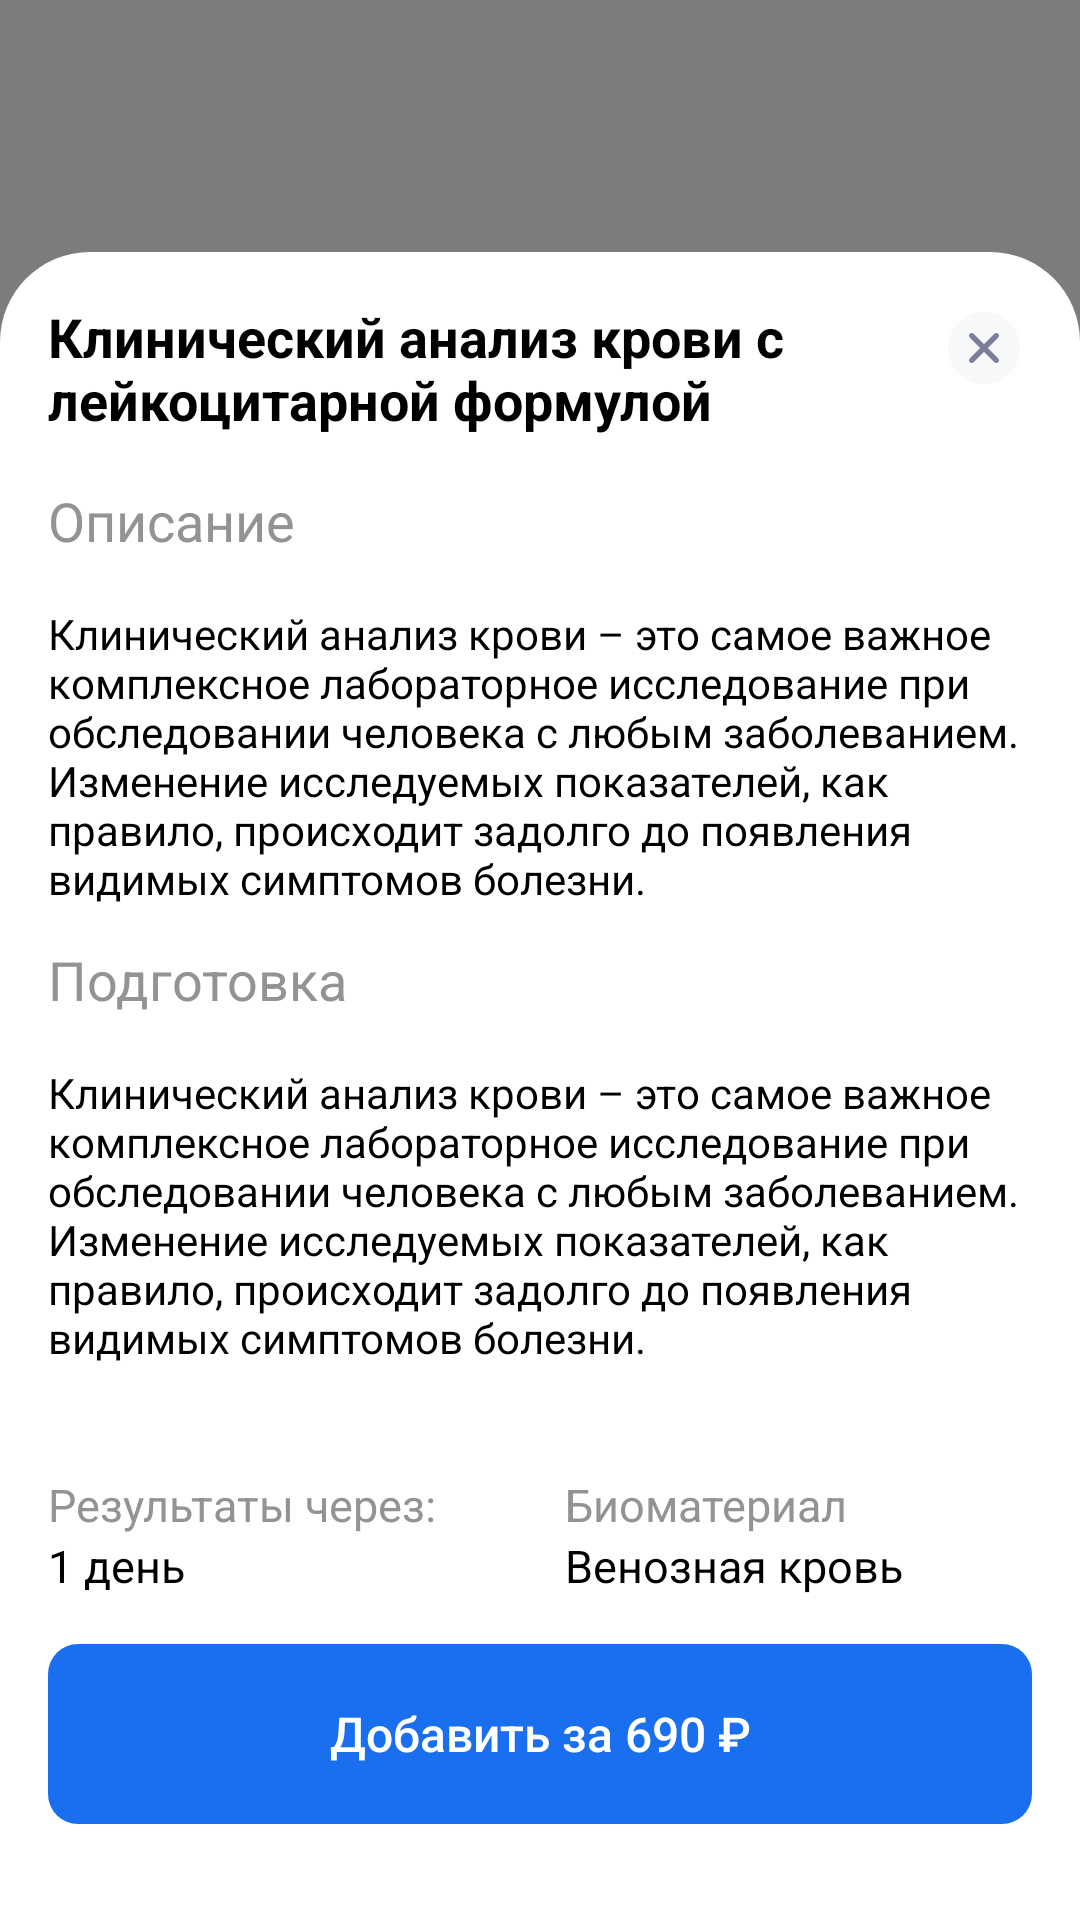

Layout XML and referenced resources for this Android screen:
<!-- AndroidManifest.xml: application theme Theme.MedicApp_vip -->
<!-- res/layout/fragment_show_analysis_data.xml -->
<?xml version="1.0" encoding="utf-8"?>
<androidx.constraintlayout.widget.ConstraintLayout xmlns:android="http://schemas.android.com/apk/res/android"
    xmlns:tools="http://schemas.android.com/tools"
    android:layout_width="match_parent"
    android:layout_height="match_parent"
    xmlns:app="http://schemas.android.com/apk/res-auto"
    tools:context=".view.fragments.ShowAnalysisDataFragment"
    android:background="@color/black_50"
    android:id="@+id/close_view">


        <androidx.constraintlayout.widget.ConstraintLayout
            android:id="@+id/card_view"
            android:layout_width="match_parent"
            android:layout_height="wrap_content"
            android:backgroundTint="@color/white"
            android:background="@drawable/view_card_style"
            app:layout_constraintBottom_toBottomOf="parent"

            >
            <ImageButton
                android:id="@+id/close_data_view"
                android:layout_width="wrap_content"
                android:layout_height="wrap_content"
                android:src="@drawable/close_ic"
                app:layout_constraintEnd_toEndOf="parent"
                app:layout_constraintTop_toTopOf="@id/name"
                app:layout_constraintBottom_toBottomOf="@id/name"
                app:layout_constraintVertical_bias="0"
                android:layout_marginTop="20dp"
                android:layout_marginHorizontal="20dp"
                android:background="@color/transparent"
                />

            <TextView
                android:id="@+id/name"
                android:layout_width="0dp"
                android:layout_height="wrap_content"
                app:layout_constraintStart_toStartOf="parent"
                app:layout_constraintEnd_toStartOf="@id/close_data_view"
                app:layout_constraintBottom_toTopOf="@id/text1"
                android:layout_marginEnd="32dp"
                android:paddingTop="16dp"
                android:layout_marginBottom="16dp"

                android:text="Клинический анализ крови с лейкоцитарной формулой"
                android:maxLines="3"
                android:textSize="18sp"
                android:textColor="@color/black"
                android:textStyle="bold"
                android:layout_marginTop="20dp"
                android:layout_marginStart="16dp"
                />

            <TextView
                android:id="@+id/text1"
                android:layout_width="wrap_content"
                android:layout_height="wrap_content"
                android:text="Описание"
                android:textColor="@color/Caption"
                android:textSize="18sp"

                app:layout_constraintHorizontal_bias="0"
                android:layout_marginStart="16dp"
                app:layout_constraintStart_toStartOf="parent"
                app:layout_constraintBottom_toTopOf="@id/description"
                android:layout_marginBottom="16dp"
                />
            <TextView
                android:id="@+id/description"
                android:layout_width="match_parent"
                android:layout_height="wrap_content"
                android:text="Клинический анализ крови – это самое важное комплексное лабораторное исследование при обследовании человека с любым заболеванием. Изменение исследуемых показателей, как правило, происходит задолго до появления видимых симптомов болезни. "
                android:textAlignment="gravity"
                android:textColor="@color/black"
                android:layout_marginHorizontal="16dp"
                app:layout_constraintStart_toStartOf="parent"
                app:layout_constraintBottom_toTopOf="@id/text2"
                android:layout_marginBottom="12dp"
                />

            <TextView
                android:id="@+id/text2"
                android:layout_width="wrap_content"
                android:layout_height="wrap_content"
                android:text="Подготовка"
                android:textColor="@color/Caption"
                android:textSize="18sp"

                app:layout_constraintHorizontal_bias="0"
                android:layout_marginStart="16dp"
                app:layout_constraintStart_toStartOf="parent"
                app:layout_constraintBottom_toTopOf="@id/description2"
                android:layout_marginBottom="16dp"
                />

            <TextView
                android:id="@+id/description2"
                android:layout_width="match_parent"
                android:layout_height="wrap_content"
                android:text="Клинический анализ крови – это самое важное комплексное лабораторное исследование при обследовании человека с любым заболеванием. Изменение исследуемых показателей, как правило, происходит задолго до появления видимых симптомов болезни. "
                android:textAlignment="gravity"
                android:textColor="@color/black"
                android:layout_marginHorizontal="16dp"
                app:layout_constraintStart_toStartOf="parent"
                app:layout_constraintBottom_toTopOf="@id/group1_ll"
                android:layout_marginBottom="36dp"
                />

            <LinearLayout
                android:id="@+id/group1_ll"
                android:orientation="vertical"
                android:layout_width="match_parent"
                android:layout_height="wrap_content"
                app:layout_constraintStart_toStartOf="parent"
                app:layout_constraintEnd_toEndOf="parent"
                app:layout_constraintBottom_toBottomOf="parent"
                android:layout_marginHorizontal="16dp"
                android:layout_marginVertical="32dp"
                >
                <LinearLayout
                    android:orientation="horizontal"
                    android:layout_width="match_parent"
                    android:layout_height="wrap_content"
                    >
                    <LinearLayout
                        android:layout_weight="1"
                        android:orientation="vertical"
                        android:layout_width="wrap_content"
                        android:layout_height="wrap_content">
                        <TextView
                            android:layout_width="wrap_content"
                            android:layout_height="wrap_content"
                            android:text="Результаты через:"
                            android:textColor="@color/Caption"
                            android:textSize="15sp"
                            />
                        <TextView
                            android:id="@+id/dayCount"
                            android:layout_width="wrap_content"
                            android:layout_height="wrap_content"
                            android:text="1 день"
                            android:textColor="@color/black"
                            android:textSize="15sp"
                            />
                    </LinearLayout>
                    <LinearLayout
                        android:layout_weight="1"
                        android:orientation="vertical"
                        android:layout_width="wrap_content"
                        android:layout_height="wrap_content">
                        <TextView
                            android:layout_width="wrap_content"
                            android:layout_height="wrap_content"
                            android:text="Биоматериал"
                            android:textColor="@color/Caption"
                            android:textSize="15sp"
                            />
                        <TextView
                            android:id="@+id/material"
                            android:layout_width="wrap_content"
                            android:layout_height="wrap_content"
                            android:text="Венозная кровь"
                            android:textColor="@color/black"
                            android:textSize="15sp"
                            />
                    </LinearLayout>
                </LinearLayout>
                <androidx.appcompat.widget.AppCompatButton
                    android:id="@+id/add_button"
                    android:layout_width="match_parent"
                    android:layout_height="60dp"
                    android:layout_marginTop="16dp"
                    android:text="Добавить за 690 ₽"
                    android:textSize="16sp"
                    android:textColor="@color/white"
                    android:background="@drawable/btn_analysis_style_selector"
                    style="?android:attr/borderlessButtonStyle"
                    android:textAllCaps="false"
                    />


            </LinearLayout>


        </androidx.constraintlayout.widget.ConstraintLayout>

</androidx.constraintlayout.widget.ConstraintLayout>
<!-- resources referenced by this layout -->
<resources>
  <color name="Caption">#939396</color>
  <color name="black">#FF000000</color>
  <color name="black_50">#80000000</color>
  <color name="transparent">#00FFFFFF</color>
  <color name="white">#FFFFFFFF</color>
  <!-- drawable btn_analysis_style_selector (drawable) -->
  <?xml version="1.0" encoding="utf-8"?>
  <selector xmlns:android="http://schemas.android.com/apk/res/android">
      <item android:state_selected="false">
          <shape>
              <corners android:radius="10dp"/>
              <solid android:color="@color/accent"/>
          </shape>
      </item>
      <item android:state_selected="true">
          <shape>
              <corners android:radius="10dp"/>
              <stroke android:width="1dp" android:color="@color/accent"/>
              <solid android:color="@color/white"/>
          </shape>
      </item>
  </selector>
  <!-- drawable close_ic (drawable) -->
  <vector android:height="24dp" android:viewportHeight="1080"
      android:viewportWidth="1080" android:width="24dp" xmlns:android="http://schemas.android.com/apk/res/android">
      <path android:fillColor="@color/transparent" android:fillType="nonZero"
          android:pathData="M0,0h1080v1080h-1080z"
          android:strokeColor="#00000000" android:strokeLineCap="butt"
          android:strokeLineJoin="miter" android:strokeWidth="1"/>
      <path android:fillAlpha="0.12" android:fillColor="#B8C1CC"
          android:fillType="nonZero"
          android:pathData="M540,1080C838.2,1080 1080,838.2 1080,540C1080,241.8 838.2,0 540,0C241.8,0 0,241.8 0,540C0,838.2 241.8,1080 540,1080Z"
          android:strokeAlpha="0.12" android:strokeColor="#00000000"
          android:strokeLineCap="butt" android:strokeLineJoin="miter" android:strokeWidth="45"/>
      <path android:fillColor="#7E7E9A" android:fillType="nonZero"
          android:pathData="M753.1,326.9C769,342.7 769,368.3 753.1,384.1L597.3,540L753.1,695.9C767.6,710.4 768.8,733.1 756.8,749L753.1,753.1C737.3,769 711.7,769 695.9,753.1L540,597.3L384.1,753.1C368.3,769 342.7,769 326.9,753.1C311,737.3 311,711.7 326.9,695.9L482.7,540L326.9,384.1C312.4,369.6 311.2,346.9 323.2,331L326.9,326.9C342.7,311 368.3,311 384.1,326.9L540,482.7L695.9,326.9C711.7,311 737.3,311 753.1,326.9Z"
          android:strokeColor="#00000000" android:strokeLineCap="butt"
          android:strokeLineJoin="miter" android:strokeWidth="45"/>
  </vector>
  <!-- drawable view_card_style (drawable) -->
  <?xml version="1.0" encoding="utf-8"?>
  <shape xmlns:android="http://schemas.android.com/apk/res/android">
      <corners android:topRightRadius="30dp" android:topLeftRadius="30dp"/>
  </shape>
  <style name="Theme.MedicApp_vip" parent="Base.Theme.MedicApp_vip" />
  <color name="accent">#1A6FEE</color>
  <style name="Base.Theme.MedicApp_vip" parent="Theme.Material3.DayNight.NoActionBar">
          
          
          <item name="colorPrimary">@color/white</item>
      </style>
</resources>
